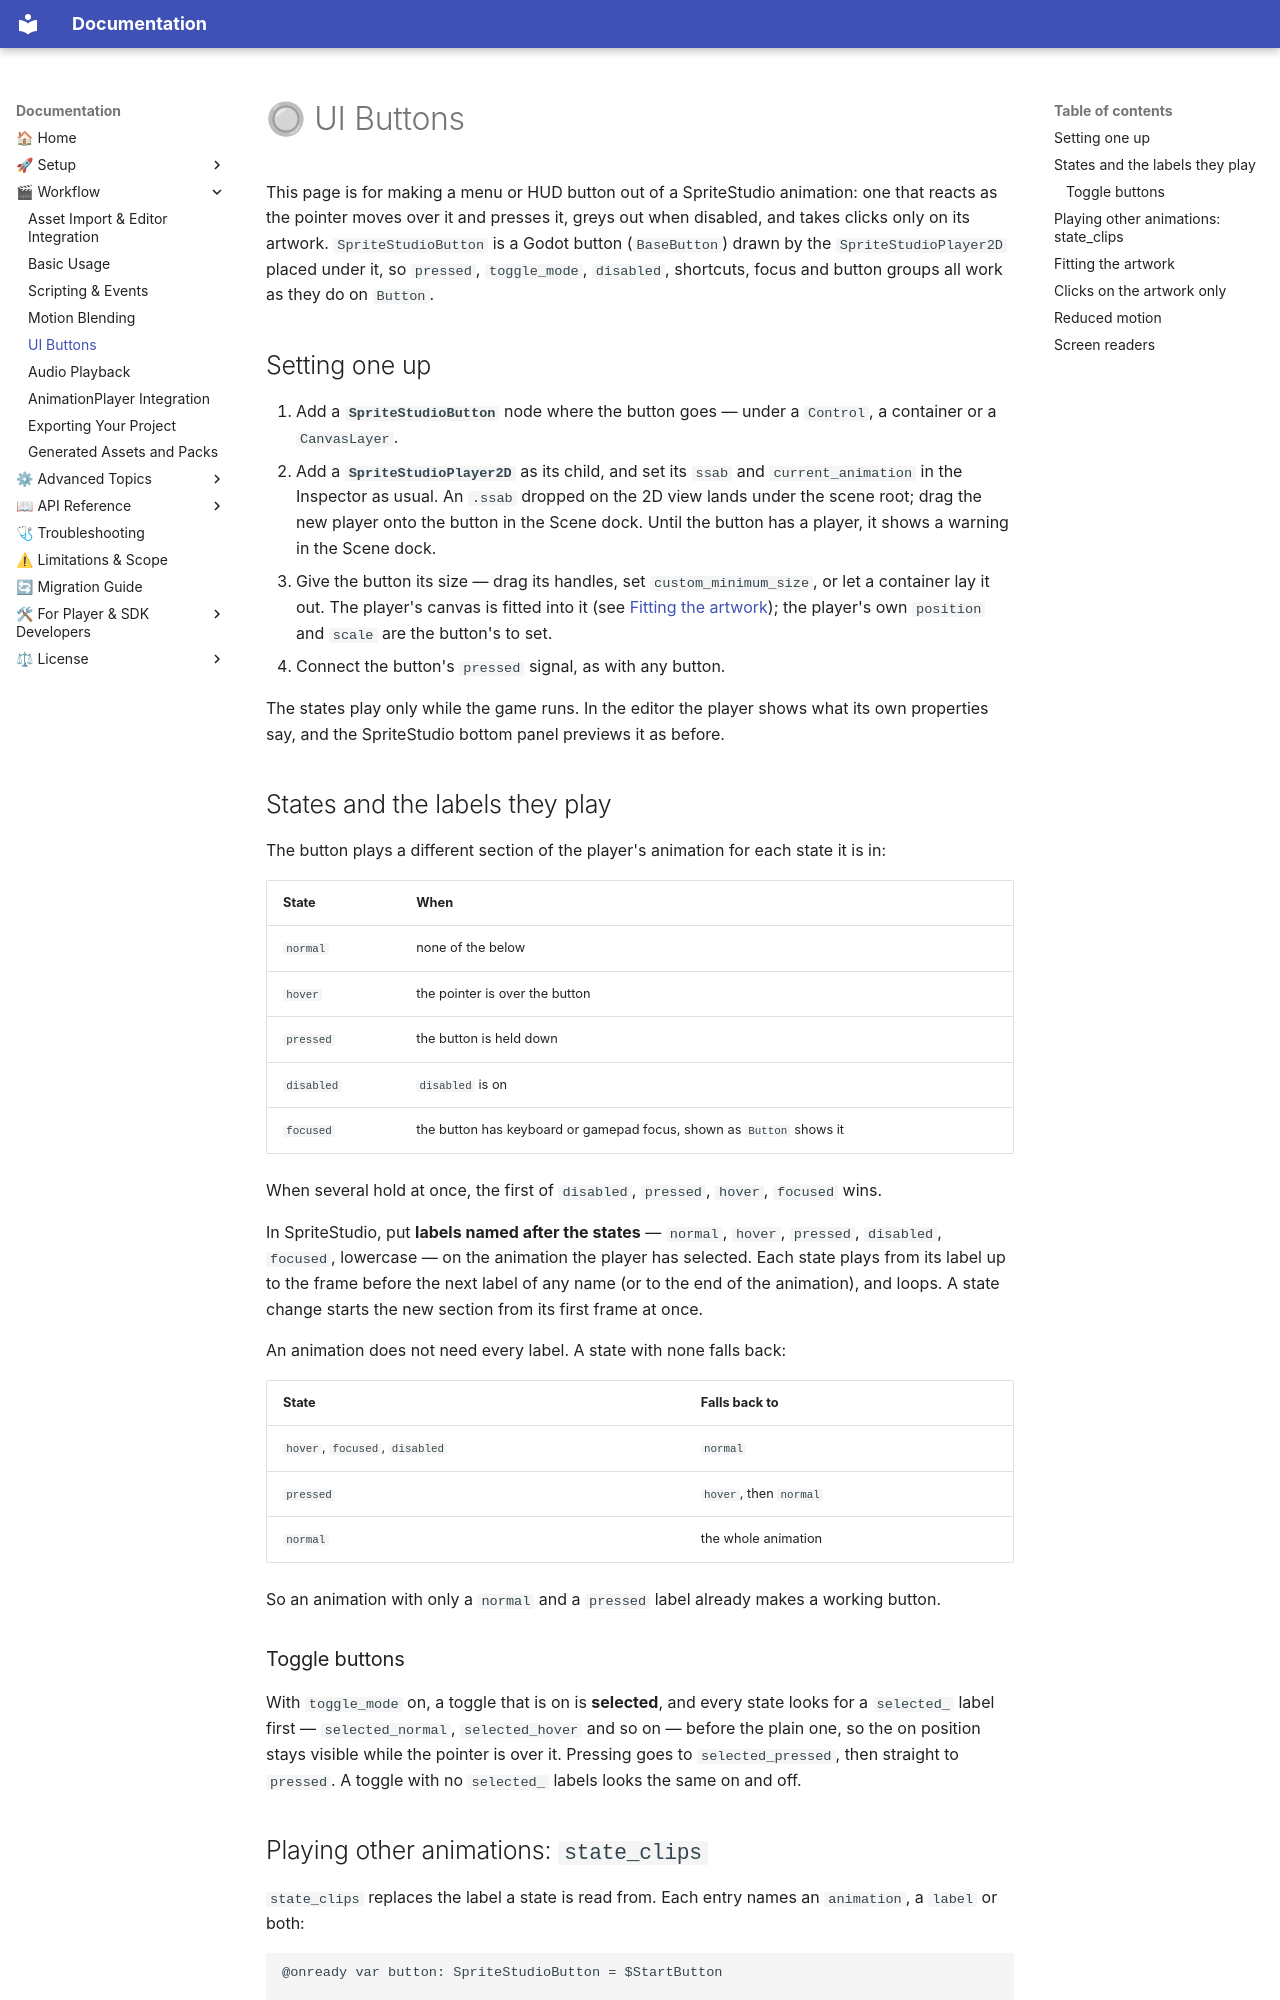

repository: cri-middleware/SSPlayerForGodot · page: workflow/ui_buttons/index.html · generator: mkdocs

# 🔘 UI Buttons

This page is for making a menu or HUD button out of a SpriteStudio animation: one that reacts as the pointer moves over it and presses it, greys out when disabled, and takes clicks only on its artwork. `SpriteStudioButton` is a Godot button (`BaseButton`) drawn by the `SpriteStudioPlayer2D` placed under it, so `pressed`, `toggle_mode`, `disabled`, shortcuts, focus and button groups all work as they do on `Button`.

## Setting one up

1. Add a **`SpriteStudioButton`** node where the button goes — under a `Control`, a container or a `CanvasLayer`.
2. Add a **`SpriteStudioPlayer2D`** as its child, and set its `ssab` and `current_animation` in the Inspector as usual. An `.ssab` dropped on the 2D view lands under the scene root; drag the new player onto the button in the Scene dock. Until the button has a player, it shows a warning in the Scene dock.
3. Give the button its size — drag its handles, set `custom_minimum_size`, or let a container lay it out. The player's canvas is fitted into it (see [Fitting the artwork](#fitting-the-artwork)); the player's own `position` and `scale` are the button's to set.
4. Connect the button's `pressed` signal, as with any button.

The states play only while the game runs. In the editor the player shows what its own properties say, and the SpriteStudio bottom panel previews it as before.

## States and the labels they play

The button plays a different section of the player's animation for each state it is in:

| State | When |
| --- | --- |
| `normal` | none of the below |
| `hover` | the pointer is over the button |
| `pressed` | the button is held down |
| `disabled` | `disabled` is on |
| `focused` | the button has keyboard or gamepad focus, shown as `Button` shows it |

When several hold at once, the first of `disabled`, `pressed`, `hover`, `focused` wins.

In SpriteStudio, put **labels named after the states** — `normal`, `hover`, `pressed`, `disabled`, `focused`, lowercase — on the animation the player has selected. Each state plays from its label up to the frame before the next label of any name (or to the end of the animation), and loops. A state change starts the new section from its first frame at once.

An animation does not need every label. A state with none falls back:

| State | Falls back to |
| --- | --- |
| `hover`, `focused`, `disabled` | `normal` |
| `pressed` | `hover`, then `normal` |
| `normal` | the whole animation |

So an animation with only a `normal` and a `pressed` label already makes a working button.

### Toggle buttons

With `toggle_mode` on, a toggle that is on is **selected**, and every state looks for a `selected_` label first — `selected_normal`, `selected_hover` and so on — before the plain one, so the on position stays visible while the pointer is over it. Pressing goes to `selected_pressed`, then straight to `pressed`. A toggle with no `selected_` labels looks the same on and off.
